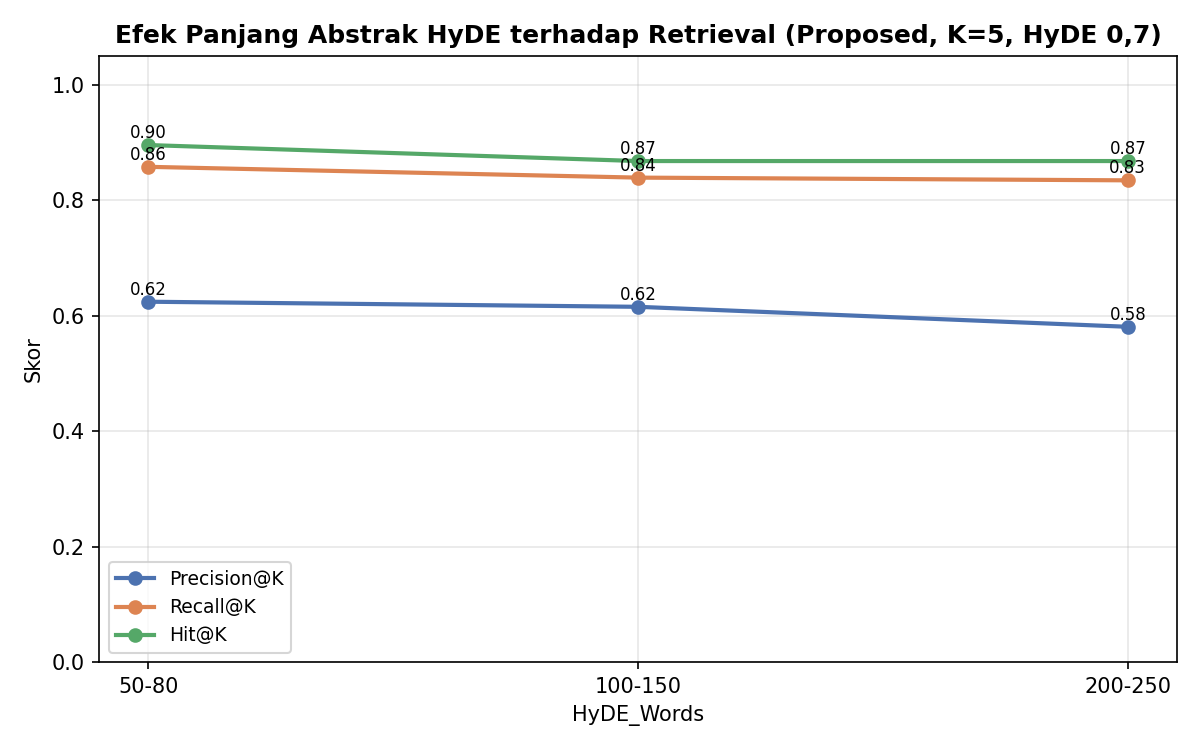

Data behind this chart, as committed beside it:
HyDE_Words, Precision@K, Recall@K, Hit@K, Faithfulness, Answer_Relevancy
50-80, 0.6245, 0.8581, 0.8958, 0.6006, 0.8828
100-150, 0.6157, 0.8394, 0.8681, 0.6317, 0.8905
200-250, 0.5811, 0.8347, 0.8681, 0.5779, 0.8526
